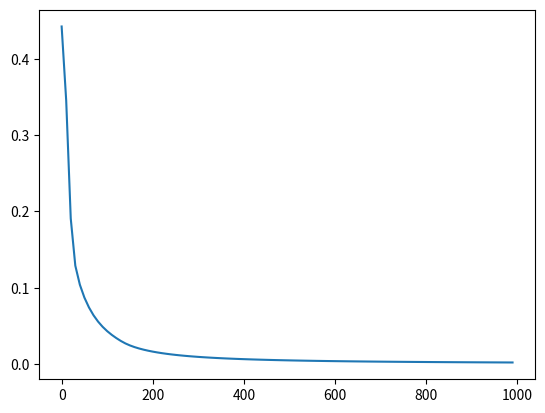

Here is the Python script that generated this plot:
import numpy as np
import matplotlib.pyplot as plt

#激活函数
def sigmoid(x):
  # Our activation function: f(x) = 1 / (1 + e^(-x))
  return 1 / (1 + np.exp(-x))

#激活函数求导
def deriv_sigmoid(x):
  fx = sigmoid(x)
  return fx * (1 - fx)


#损失函数
def mse_loss(y_pred, y_true):
  return ((y_pred - y_true) ** 2).mean()




#--------create NeuronNetwork-----------

# Define dataset
data = np.array([
  [0, 0],  
  [27, 17],   
  [19, 12],   
  [-13, -13], 
  [27, 10], 
  [-13, 0], 
])
all_y_trues = np.array([
  0, 
  1, 
  1, 
  0, 
  1,
  0,
])


class OurNeuralNetwork:
  '''
  A neural network with:
    - 2 inputs
    - a hidden layer with 2 neurons (h1, h2)
    - an output layer with 1 neuron (o1)

  *** DISCLAIMER ***:
  The code below is intended to be simple and educational, NOT optimal.
  Real neural net code looks nothing like this. DO NOT use this code.
  Instead, read/run it to understand how this specific network works.
  '''
  def __init__(self):
    # Weights
    self.w1 = np.random.normal()
    self.w2 = np.random.normal()
    self.w3 = np.random.normal()
    self.w4 = np.random.normal()
    self.w5 = np.random.normal()
    self.w6 = np.random.normal()

    # Biases
    self.b1 = np.random.normal()
    self.b2 = np.random.normal()
    self.b3 = np.random.normal()
    
    self.epochs = []
    self.losses = []
    
  def setFeatures(self, w1,w2,w3,w4,w5,w6,b1,b2,b3):
    # Weights
    self.w1 = w1
    self.w2 = w2
    self.w3 = w3
    self.w4 = w4
    self.w5 = w5
    self.w6 = w6

    # Biases
    self.b1 = b1
    self.b2 = b2
    self.b3 =b3

  def feedforward(self, x):
    # x is a numpy array with 2 elements.
    h1 = sigmoid(self.w1 * x[0] + self.w2 * x[1] + self.b1)
    h2 = sigmoid(self.w3 * x[0] + self.w4 * x[1] + self.b2)
    o1 = sigmoid(self.w5 * h1 + self.w6 * h2 + self.b3)
    return o1

  def train(self, data, all_y_trues):
    '''
    - data is a (n x 2) numpy array, n = # of samples in the dataset.
    - all_y_trues is a numpy array with n elements.
      Elements in all_y_trues correspond to those in data.
    '''
    learn_rate = 0.1
    epochs = 1000 # number of times to loop through the entire dataset

    for epoch in range(epochs):
      for x, y_true in zip(data, all_y_trues):
        # --- Do a feedforward (we'll need these values later)
        sum_h1 = self.w1 * x[0] + self.w2 * x[1] + self.b1
        h1 = sigmoid(sum_h1)

        sum_h2 = self.w3 * x[0] + self.w4 * x[1] + self.b2
        h2 = sigmoid(sum_h2)

        sum_o1 = self.w5 * h1 + self.w6 * h2 + self.b3
        o1 = sigmoid(sum_o1)
        y_pred = o1

        # --- Calculate partial derivatives.
        # --- Naming: d_L_d_w1 represents "partial L / partial w1"
        d_L_d_ypred = 2 * (y_pred - y_true)

        # Neuron o1
        d_ypred_d_w5 = h1 * deriv_sigmoid(sum_o1)
        d_ypred_d_w6 = h2 * deriv_sigmoid(sum_o1)
        d_ypred_d_b3 = deriv_sigmoid(sum_o1)

        d_ypred_d_h1 = self.w5 * deriv_sigmoid(sum_o1)
        d_ypred_d_h2 = self.w6 * deriv_sigmoid(sum_o1)

        # Neuron h1
        d_h1_d_w1 = x[0] * deriv_sigmoid(sum_h1)
        d_h1_d_w2 = x[1] * deriv_sigmoid(sum_h1)
        d_h1_d_b1 = deriv_sigmoid(sum_h1)

        # Neuron h2
        d_h2_d_w3 = x[0] * deriv_sigmoid(sum_h2)
        d_h2_d_w4 = x[1] * deriv_sigmoid(sum_h2)
        d_h2_d_b2 = deriv_sigmoid(sum_h2)

        # --- Update weights and biases
        # Neuron h1
        self.w1 -= learn_rate * d_L_d_ypred * d_ypred_d_h1 * d_h1_d_w1
        self.w2 -= learn_rate * d_L_d_ypred * d_ypred_d_h1 * d_h1_d_w2
        self.b1 -= learn_rate * d_L_d_ypred * d_ypred_d_h1 * d_h1_d_b1

        # Neuron h2
        self.w3 -= learn_rate * d_L_d_ypred * d_ypred_d_h2 * d_h2_d_w3
        self.w4 -= learn_rate * d_L_d_ypred * d_ypred_d_h2 * d_h2_d_w4
        self.b2 -= learn_rate * d_L_d_ypred * d_ypred_d_h2 * d_h2_d_b2

        # Neuron o1
        self.w5 -= learn_rate * d_L_d_ypred * d_ypred_d_w5
        self.w6 -= learn_rate * d_L_d_ypred * d_ypred_d_w6
        self.b3 -= learn_rate * d_L_d_ypred * d_ypred_d_b3

      # --- Calculate total loss at the end of each epoch
      if epoch % 10 == 0:
        #操作数据的列方向,x[0] = [133,160,152,...] x[1] = [165,182,177]
        y_preds = np.apply_along_axis(self.feedforward, 1, data)
        loss = mse_loss(y_preds, all_y_trues)
        self.epochs.append(epoch)
        self.losses.append(loss)
        print("Epoch %d loss: %.3f" % (epoch, loss))



# Train our neural network!
network = OurNeuralNetwork()
network.train(data, all_y_trues)

plt.plot(network.epochs,network.losses)
plt.show()



# Make some predictions

emily = np.array([47, 11]) # 
frank = np.array([-23, -5])  # 
print("Emily: %.3f" % network.feedforward(emily)) # 0.951 - F
print("Frank: %.3f" % network.feedforward(frank)) # 0.039 - M

